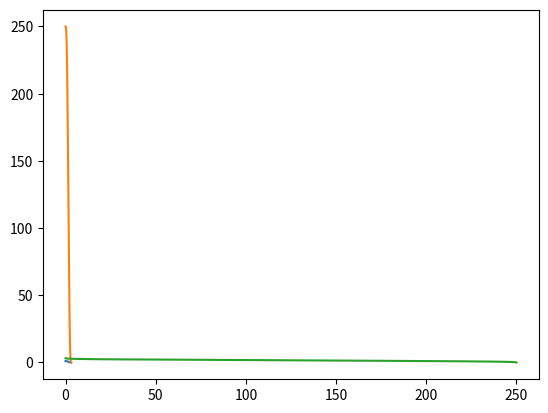

Here is the Python script that generated this plot:
import matplotlib.pyplot as plt
import math
import numpy as np

x = np.arange(0, math.pi, 0.01)
y = [(1 + math.sin(2*i)/(2*math.pi) - i/math.pi) for i in x]

plt.plot(x, y)
plt.show()

power = [250 * i for i in y]

plt.plot(x, power)
plt.show()

plt.plot(power, x)
plt.show()
